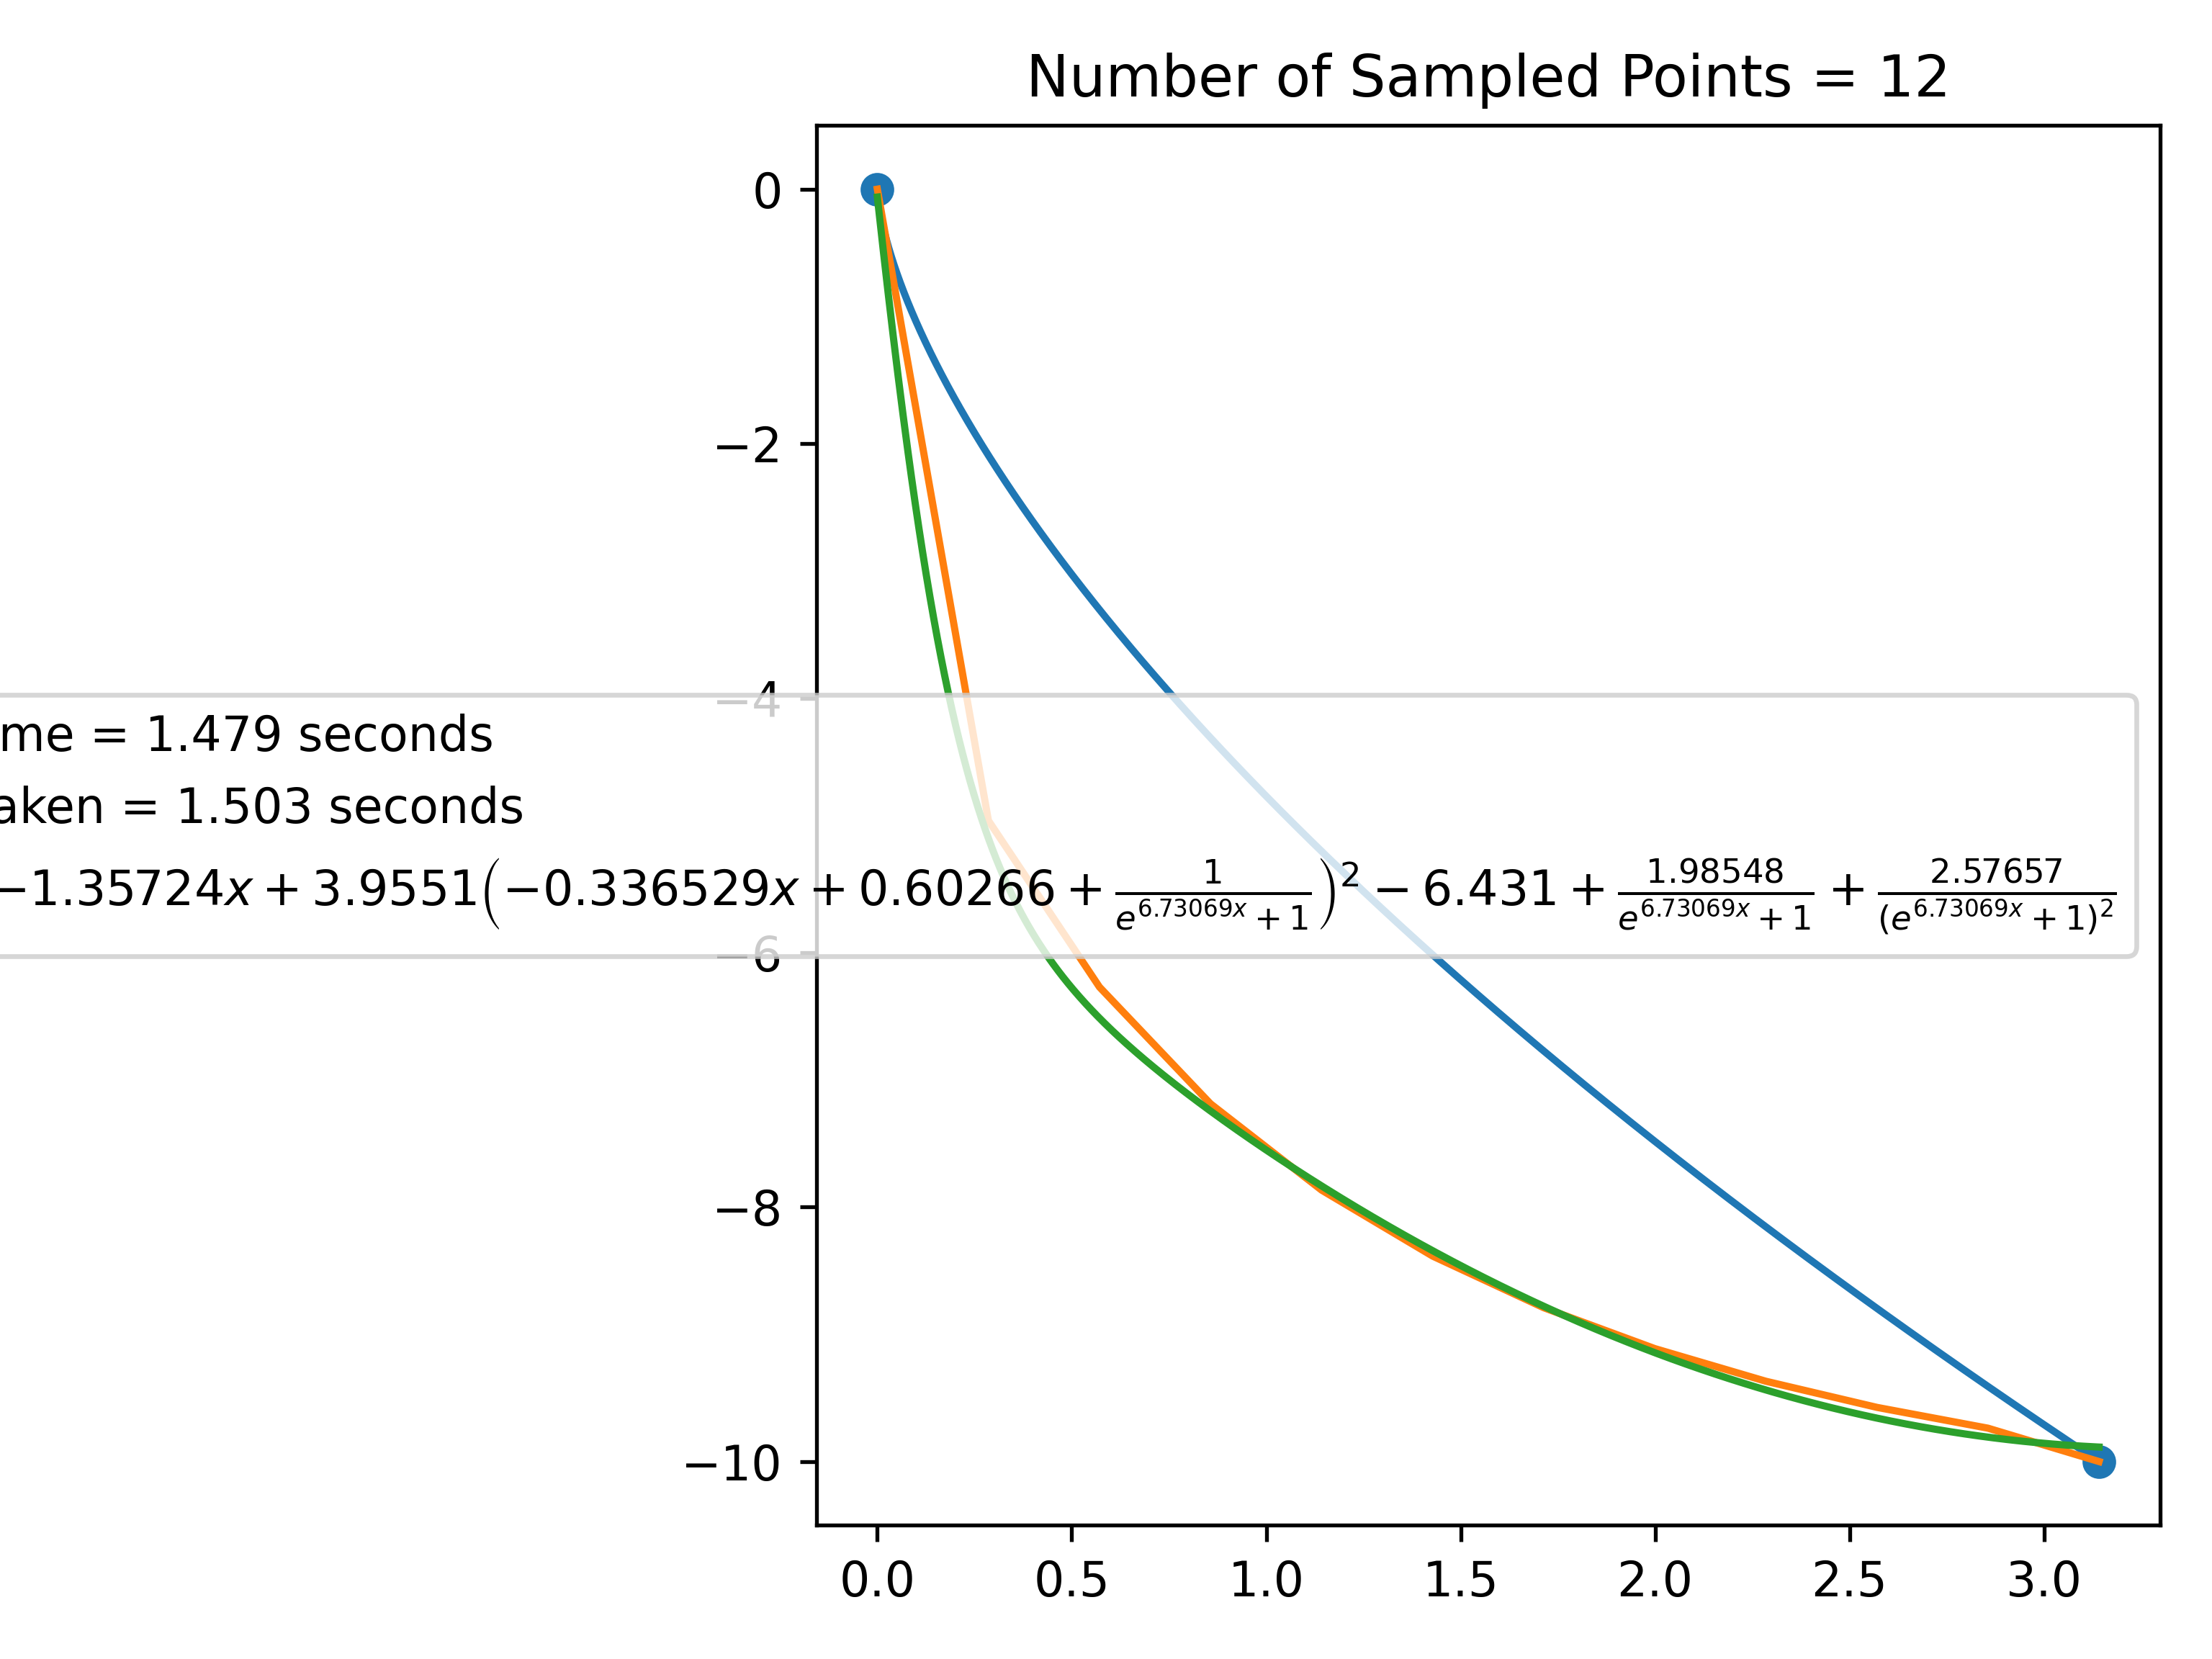

The script that saved this image:
'''
****************************************************************************
*     Reinforcement-Learning: Discovering the Brachistochrone Equation     *
****************************************************************************

Using reinforcement learning and symbolic regression to discover the
non-parametric form of the Brachistochrone
'''

# Modified Files
# ==============
# /Users/edwardfinkelstein/MachineLearning/myvenv/lib/python3.9/site-packages/keras/engine/training_utils_v1.py -> Commented out line 711-721
# /Users/edwardfinkelstein/MachineLearning/myvenv/lib/python3.9/site-packages/rl/agents/ddpg.py: comment out everything line that has uses_learning_phase (except lines 80-82), i.e., lines 153-154, 310-311
# if hasattr(actor.output, '__len__') and len(actor.output) > 1: -> if hasattr(actor.output, '__shape__') and len(actor.output) > 2:
# if hasattr(critic.output, '__len__') and len(critic.output) > 1: -> if
# hasattr(critic.output, '__shape__') and len(critic.output) > 2:

import warnings
import sys
from sympy.utilities.lambdify import lambdify
from sympy import symbols
from rl.memory import SequentialMemory
from rl.policy import BoltzmannQPolicy
from rl.agents import DDPGAgent
from tensorflow.keras.layers import Dense, Flatten, Activation, Input
from tensorflow.keras.models import Sequential
from tensorflow_addons.optimizers import LazyAdam
from keras.layers import Concatenate
from tensorflow.keras import Model, initializers
import tensorflow.keras.backend as K
from time import time
import numpy as np
import matplotlib.pyplot as plt
from matplotlib.animation import FuncAnimation
from scipy.optimize import ridder, fsolve
from gym import Env
from gym.spaces import Box
from utils_dsr import functions, pretty_print
from utils_dsr.symbolic_network import SymbolicNetL0
from utils_dsr.regularization import l12_smooth
from math import isclose
import argparse
import tensorflow as tf
import sympy as sp
tf.compat.v1.disable_eager_execution()


warnings.filterwarnings("ignore")

'''
+++++++++++++++++++++++
+     AdjustModel     +
+++++++++++++++++++++++

Class to update the learning rate and/or reset the weights of the agent.

Parameters
==========

 - update_every: Number of iterations before updating the learning_rate and/or reset the weights and biases

 - lr_factor: Factor to multiply the learning rate by every 'update_every' iterations

 - update_lr: Whether or not to update the learning rate every 'update_every' iterations. Only supports updating the actor's learning rate

 - reset_weights: Whether or not to reset the weights and biases every 'update_every' iterations
'''


class AdjustModel(tf.keras.callbacks.Callback):
    def __init__(
            self,
            update_every=0,
            lr_factor=1,
            update_lr=False,
            reset_weights=False):
        super().__init__()
        self.curr_step = 0
        self.update_every = abs(update_every)
        self.lr_factor = lr_factor
        self.update_lr = update_lr
        self.reset_weights = reset_weights

    def on_batch_end(self, batch, logs=[]):

        if self.update_every:
            if K.eval(self.model.step) == self.curr_step + self.update_every:
                if self.update_lr:
                    # Only the actor's learning rate is updated
                    self.model.actor.optimizer.learning_rate.assign(
                        self.model.actor.optimizer.learning_rate * self.lr_factor)

#                https://stackoverflow.com/a/70450963/18255427
                if self.reset_weights:
                    for l in self.model.layers:
                        if hasattr(l, "kernel_initializer"):
                            kernel_initializer = initializers.glorot_uniform(
                                seed=np.random.randint(0, 1000))
                            l.kernel.assign(
                                kernel_initializer(
                                    tf.shape(
                                        l.kernel).eval(
                                        session=tf.compat.v1.Session())))
                        if hasattr(l, "bias_initializer"):
                            bias_initializer = initializers.RandomNormal(
                                stddev=0.01, seed=np.random.randint(0, 1000))
                            l.bias.assign(
                                bias_initializer(
                                    tf.shape(
                                        l.bias).eval(
                                        session=tf.compat.v1.Session())))
                        if hasattr(l, "recurrent_initializer"):
                            recurrent_initializer = initializers.RandomNormal(
                                stddev=0.01, seed=np.random.randint(0, 1000))
                            l.recurrent_kernel.assign(
                                recurrent_initializer(
                                    tf.shape(
                                        l.recurrent_kernel).eval(
                                        session=tf.compat.v1.Session())))
                self.curr_step = self.model.step


'''
sigmoid
=======
The sigmoid activation function; takes in a value from -infinity to +infinity and returns a value b/t 0 and 1
'''


def sigmoid(x, c=1):
    return 1 / (1 + np.exp(c * x))


'''
scale_between
=============
Scales a number unscaledNum that originally lies between Min and Max to lie between minAllowed
and maxAllowed
'''


def scale_between(unscaledNum, minAllowed, maxAllowed, Min, Max):
    return (maxAllowed - minAllowed) * \
        (unscaledNum - Min) / (Max - Min) + minAllowed


'''
BrachistohronePoints
====================
Function to generate the coordinate of the Brachistochrone curve from
start_point to end_point with gravitational acceleration g

Parameters
----------
 - start_point: list of starting x coordinate and y coordinate

 - end_point: list of end x coordinate and y coordinate

 - g: gravitational acceleration
'''


def BrachistohronePoints(start_point, end_point, g=9.80665):
    x_start, y_start = start_point
    x_end, y_end = end_point
    # Normalizing coordinates so starting point is (0,0)
    x_diff, y_diff = 0 - x_start, 0 - y_start
    x_start, x_end = x_start + x_diff, x_end + x_diff
    y_start, y_end = y_start + y_diff, y_end + y_diff
    '''
    The Brachistochrone equations are (for x(t) = x_end and y(t) = y_end)

    x(t) = R(t-sin(t))
    y(t) = R(cos(t)-1)

    simplifying

    x(t) = (t-sin(t))
    y(t) = (cos(t)-1)

    -> x/y = (t-sin(t))/(cos(t)-1)

       ***********************************
    -> * 0 = (t-sin(t))/(cos(t)-1) - x/y *
       ***********************************

    Which is coded in 'func', where C = x/y
    '''
    def func(t, C):
        return (t - np.sin(t)) / (1 - np.cos(t)) + C

#    Has to be solved numerically: to consistently get the right points.
#    we needed to combine scipy.ridder and scipy.fsolve

    t = ridder(func, disp=0, args=(x_end / y_end,), a=0, b=2 * np.pi)
    a = x_end / (t - np.sin(t))
#    If ridder fails, then fsolve should work, and vice versa.
#    The following example code shows that using both methods
#    results in one correct solution:
#    https://www.sololearn.com/compiler-playground/cdsL5oJBXS7v
    if not isclose(func(t, x_end / y_end), 0, abs_tol=0.1):
        root = fsolve(func, [1], args=(x_end / y_end,))
        t = root[0]
        a = x_end / (t - np.sin(t))

    theta = np.linspace(0, t, 1000)
    # Shifting back coordinates to what they were originally
    x_points = a * (theta - np.sin(theta)) - x_diff
    y_points = -a * (1 - np.cos(theta)) - y_diff
    optimal_time = t * np.sqrt(a / g)  # Brachistochrone optimal time

    return x_points, y_points, optimal_time


'''
+++++++++++++++++++++++++++++
+     BrachistohroneEnv     +
+++++++++++++++++++++++++++++

Reinforcement-Learning Envrionment to discover the optimal path
to get from (x_start, y_start) to (x_end, y_end) via only the
acceleration of gravity g. Inherits from gym.Env. Coordinates are swapped
automatically if one enters x_start > x_end or y_end > y_start. An error will
be raised if one enters x_start = x_end and/or y_start = y_end

Parameters
==========

 - x_start: if point_dist = "linear", then it's the starting x-coordinate
            if point_dist = "log", then it's the starting x-coordinate raised to the power of 10
            -> e.g. x_start = 0 means starting x coordinate is 10^0 = 1

 - x_end: if point_dist = "linear", then it's the ending x-coordinate
          if point_dist = "log", then it's the ending x-coordinate raised to the power of 10
          -> e.g. x_end = 1 means ending x coordinate is 10^1 = 10

 - y_start: starting y-coordinate

 - y_end: ending y-coordinate

 - iterations: Number of iterations to train the agent. NOTE: The number of iterations to construct a full path is equal to num_x_points

 - interactive: Determines whether to display the graph where the mouse doesn't buffer, 'interactive = True', or to display the graph but have the mouse buffer, 'interactive = False'.
                * interactive = True: Will result in longer training times, but will allow the user to hover over the real-time display of the plot and see the coordinates display
                * interactive = False: Will result in shorter training times, but will the user will not be able to see the coordinates when hovering over the live plot with the mouse

 - num_x_points: Number of points the agent will use to construct a path from (x_start, y_start) to (x_end, y_end) via only the acceleration of gravity g.

 - g: acceleration of gravity in meters per second squared (m/s^2)

 - point_dist: whether to use a linear space "linear" (np.linspace), or a logarithmic space "log" (np.logspace) for the x-coordinates.
               * point_dist = "linear": The starting and ending x-coordinates will be x_start and x_end
               * point_dist = "log": The starting and ending x-coordinates will be 10^x_start and 10^x_end

 - autoscale: whether to scale the graph if the plot trails off the page True, or to keep the x and y limits as originally determined False
              * auto_scale = True: Every time the plot updates, the entire canvas will be redrawn. In principle slower than auto_scale = False, but the effect in this example is not noticeable (at least to me)
              * auto_scale = False: Only the points that change are redrawn on every update; the axes do not get updated after the initial configuration. This is done using blitting, see: https://matplotlib.org/stable/tutorials/advanced/blitting.html

 - activation: Choice of activation function for the continuous action of the agent, either sigmoid "sigmoid" or tanh "tanh"
               * activation = "tanh": Will use the tanh activation function to condense the action from -infinity to infinity -> -1 to 1. The output is then internally fed into scale_between which scales the action between the minimum and maximum y-value allowed by classical mechanics

                * activation = "sigmoid": Will use the sigmoid activation function to condense the action from -infinity to infinity -> 0 to 1. The output is then internally fed into scale_between which scales the action between the minimum and maximum y-value allowed by classical mechanics.

- activation_factor: Argument for activation function, where the activation function, A(x), is calculated as A((x_end-x_start)*activation_factor*x) for point_dist = "linear" and A((10^{x_end}-10^{x_start})*activation_factor*x) for point_dist = "log"
'''


class BrachistohroneEnv(Env):
    def __init__(
            self,
            x_start=0,
            x_end=1,
            y_start=10,
            y_end=0,
            iterations=10000,
            interactive=False,
            num_x_points=50,
            g=9.80665,
            point_dist="log",
            autoscale=False,
            activation="tanh",
            activation_factor=0.6):

        if y_end > y_start:
            y_start, y_end = y_end, y_start
        if x_end < x_start:
            x_start, x_end = x_end, x_start
        if x_start == x_end:
            raise (AssertionError(f"x_start and x_end cannot be equal!"))
        if y_start == y_end:
            raise (AssertionError(f"y_start and y_end cannot be equal!"))

        self.y_i = y_start
        self.y_f = y_end
        self.state = self.y_i
        self.g = g
        self.prev_state = self.y_i
        self.v = 0  # initial velocity
        y_coord = self.y_i
        # The minimum height such that the ball would be able to just reach the
        # end point with velocity 0.
        self.y_min = self.y_f - (self.v**2) / (2 * self.g)
        # The maximum height that can be reached by a ball with velocity self.v
        # rolling up a frictionless incline
        self.y_max = (self.v**2) / (2 * self.g) + y_coord
        self.action_space = Box(low=self.y_min, high=self.y_max)
        self.observation_space = Box(low=self.y_min, high=self.y_max)
        self.y_coords = [self.y_i]
        self.count = 0
        self.iterations = iterations
        self.completed_iterations = 0
        self.done = False
        self.t = 0  # total time
        self.best_y_coords = []
        # best time; since a path hasn't been constructed yet, it's undefined,
        # minus well be infinity
        self.best_t = np.inf
        self.autoscale = autoscale
        self.fig, self.ax = plt.subplots()
        if not self.autoscale:
            self.ln, = self.ax.plot([], [], animated=True)
        else:
            self.ln, = plt.plot([], [])
        if point_dist == "linear":
            x_points, y_points, self.optimal_time = BrachistohronePoints(
                (x_start, y_start), (x_end, y_end))
            self.disp = x_end - x_start
            plt.scatter((x_start, x_end), (y_start, y_end))
        else:
            x_points, y_points, self.optimal_time = BrachistohronePoints(
                (10**x_start, y_start), (10**x_end, y_end))
            self.disp = 10**x_end - 10**x_start
            plt.scatter((10**x_start, 10**x_end), (y_start, y_end))
        self.activation = activation
        self.activation_factor = activation_factor
        self.iterations_since_new_best = 0
        plt.plot(x_points, y_points,
                 label=f"Best Time = {self.optimal_time:0.3f} seconds")
        plt.legend()
        plt.show(block=False)
        plt.pause(1)
        if point_dist == "linear":
            self.x_coords = np.linspace(x_start, x_end, num_x_points)
        else:
            self.x_coords = np.logspace(x_start, x_end, num_x_points)

        if not self.autoscale:
            self.ln.set_data(self.x_coords, [0] * len(self.x_coords))
            self.bg = self.fig.canvas.copy_from_bbox(self.fig.bbox)
            self.ax.draw_artist(self.ln)
            self.fig.canvas.blit(self.fig.bbox)
        else:
            self.ln.set_data(self.x_coords, [0] * len(self.x_coords))
            self.ax.relim()
            self.ax.autoscale_view()
            plt.draw()

        self.interactive = interactive

    def step(self, action):
        action = action[0]
        self.count += 1
        self.y_min = self.y_f - (self.v**2) / (2 * self.g)
        self.y_max = (self.v**2) / (2 * self.g) + self.prev_state

        if self.activation == "sigmoid":
            high = 1
            low = 0
            action = sigmoid(action * (self.disp * self.activation_factor))
        else:  # tanh
            high = 1
            low = -1
            action = np.tanh(action * (self.disp * self.activation_factor))

        action = scale_between(action, self.y_min, self.y_max, low, high)

        if self.count == len(self.x_coords) - 1:
            self.state = self.y_f
            # For debugging purposes, if an error happens here, please lmk and
            # send me the output!
            try:
                assert (self.y_min - 0.1 <= self.state <= self.y_max + 0.1)
            except BaseException:
                raise (AssertionError(
                    f"Assertion error at path end, y_min-0.1 <= state <= self.y_max+0.1 not satisfied.\nBelow are the values\ny_min = {self.y_min}\ny_max = {self.y_max}\nstate = {self.state}"))

        else:
            self.state = action if not np.isnan(
                action) else np.median((self.y_min, self.y_max))

            self.action_space = Box(low=self.y_min, high=self.y_max)
            self.observation_space = Box(low=self.y_min, high=self.y_max)
            # For debugging purposes, if an error happens here, please lmk and
            # send me the output!
            try:
                assert (self.y_min - 0.1 <= self.state <= self.y_max + 0.1)
            except BaseException:
                raise (AssertionError(
                    f"Assertion error before path end, y_min-0.1 <= state <= self.y_max+0.1 not satisfied.\nBelow are the values\ny_min = {self.y_min}\ny_max = {self.y_max}\nstate = {self.state}"))

        '''
        (self.x_coords[self.count-1], self.prev_state)
        .
        |\
        | \
        |  \
        |   \
        |    \
   opp  |     \\  d
        |      \
        |       \
        |        \
        |      θ  \
        |__________\
            adj     |=> (self.x_coords[self.count], self.state)

        '''
        # Computing the quantities in the above picture:
        opp = abs(self.state - self.prev_state)
        adj = abs(self.x_coords[self.count] - self.x_coords[self.count - 1])
        theta = np.arctan(opp / adj)  # angle θ
        d = np.sqrt(opp**2 + adj**2)

        # Calculating the current velocity v_f:
        if self.state > self.prev_state:  # if the current y-coordinate is greater than the previous one
            v_f = np.sqrt(np.abs(self.v**2 - 2 * self.g * d * np.sin(theta)))
        else:  # as is the case in the picture above
            v_f = np.sqrt(np.abs(self.v**2 + 2 * self.g * d * np.sin(theta)))

        # Calculating the time to travel from the previous point to the current
        # one
        step_time = abs(v_f - self.v) / (self.g * np.sin(theta)
                                         ) if not isclose(theta, 0) else adj / v_f
        self.t += step_time  # Add step time to total time of path
        self.v = v_f  # set current velocity

        self.prev_state = self.state  # Set current y-coordinate
        self.y_coords.append(self.prev_state)  # Append y-coordinate to path

        '''
        Reward Function
        ===============
        * After each step, reward = 1/step_time if step_time is a finite number, else reward = 0
        * After each iteration, i.e., when one full path has been constructed, multiply the reward of the agent by one of the following factors:
          - (number of iterations since new best)*-10: if the time of travel for the current iteration is greater than or equal to the shortest (best) time achieved by the agent, or if the time of travel for the current iteration is not a number
          - (number of iterations since new best)*10: if time of travel for the current iteration is less than the shortest (best) time achieved by the agent
          - 10: for the first path that is successfully created
        '''

        reward = 1

        if (len(self.y_coords) == len(self.x_coords)):
            self.completed_iterations += 1
            if np.isnan(self.t) or self.t == np.inf:
                self.iterations_since_new_best += 1
                reward *= -10 * self.iterations_since_new_best
            elif self.best_t == np.inf:
                self.best_y_coords = self.y_coords
                reward *= 10
                self.best_t = self.t
                print(self.best_t)
                print(
                    f"\nNew Best Time = {self.best_t}, \t Optimal Time = {self.optimal_time}")
                if not self.interactive:
                    self.render()
            elif self.t < self.best_t:
                self.best_y_coords = self.y_coords
                reward *= 10 * (self.iterations_since_new_best)
                self.iterations_since_new_best = 0
                self.best_t = self.t
                print(
                    f"\nNew Best Time = {self.best_t}, \t Optimal Time = {self.optimal_time}")
                if not self.interactive:
                    self.render()
            elif self.t >= self.best_t:
                self.iterations_since_new_best += 1
                reward *= -10 * self.iterations_since_new_best

            if self.interactive:
                self.render(1)
            self.reset()
        if self.completed_iterations == self.iterations:
            self.done = True
        if reward == np.inf:
            reward = 0
        return self.state, reward, self.done, {}

    '''
    renders the matplotlib window that shows the optimal path and the best one achieved my the agent
    '''

    def render(self, pause_time=0.1):
        if len(self.x_coords) == len(self.best_y_coords):
            self.ln.set_ydata(self.best_y_coords)
            if not self.autoscale:
                self.fig.canvas.restore_region(self.bg)
                self.ax.draw_artist(self.ln)
                self.fig.canvas.blit(self.fig.bbox)
                self.fig.canvas.flush_events()
            else:
                self.ax.relim()
                self.ax.autoscale_view()
                plt.draw()
            plt.pause(pause_time)

    '''
    Called every time a new path is finished being created, resets attributes
    '''

    def reset(self):
        self.state = self.y_i
        self.prev_state = self.y_i
        self.v = 0  # initial velocity
        y_coord = self.y_i
        self.y_min = self.y_f - (self.v**2) / (2 * self.g)
        self.y_max = (self.v**2) / (2 * self.g) + y_coord
        self.action_space = Box(low=self.y_min, high=self.y_max)
        self.observation_space = Box(low=self.y_min, high=self.y_max)
        self.y_coords = [self.y_i]
        self.count = 0
        self.t = 0
        self.completed_iterations = 0
        return self.state


'''
build_actor
===========
Builds Actor deep-neural network for DDPG agent using the
Taken from the following source: https://github.com/keras-rl/keras-rl/blob/master/examples/ddpg_pendulum.py
'''


def build_actor(env):
    nb_actions = env.action_space.shape[0]
    actor = Sequential()
    actor.add(Flatten(input_shape=(1,) + env.observation_space.shape))
    actor.add(Dense(16))
    actor.add(Activation('relu'))
    actor.add(Dense(16))
    actor.add(Activation('relu'))
    actor.add(Dense(16))
    actor.add(Activation('relu'))
    actor.add(Dense(nb_actions))
    actor.add(Activation('linear'))
    return actor


'''
build_critic
============
Builds critic deep-neural network for DDPG agent
Taken from the following source: https://github.com/keras-rl/keras-rl/blob/master/examples/ddpg_pendulum.py
'''


def build_critic(env):
    nb_actions = env.action_space.shape[0]
    action_input = Input(shape=(nb_actions,), name='action_input')
    observation_input = Input(
        shape=(1,) + env.observation_space.shape, name='observation_input')
    flattened_observation = Flatten()(observation_input)
    x = Concatenate()([action_input, flattened_observation])
    x = Dense(16)(x)
    x = Activation('relu')(x)
    x = Dense(1)(x)
    x = Activation('linear')(x)
    critic = Model(inputs=[action_input, observation_input], outputs=x)
    return critic, action_input


'''
build_agent
============
Builds DDPG agent using actor and critic deep-neural networks
Taken from the following source: https://github.com/keras-rl/keras-rl/blob/master/examples/ddpg_pendulum.py
'''


def build_agent(env, actor, critic, action_input):
    nb_actions = env.action_space.shape[0]
    memory = SequentialMemory(limit=int(1e5), window_length=1)
    ddpg = DDPGAgent(nb_actions, actor, critic, action_input,
                     memory=memory, batch_size=32)
    return ddpg


if __name__ == '__main__':
    parser = argparse.ArgumentParser()
    parser.add_argument("--run_only_SR", action="store_true", help="Run only SR")
    args = parser.parse_args()
    run_only_Sr = args.run_only_SR

    if not run_only_Sr:
        x_start, x_end, = 0, np.pi  # starting and ending x coordinates
        y_start, y_end = 0, -10  # starting and ending y coordinates
        num_x_points = 12  # number of points we wish to sample

        # create environment
        test = BrachistohroneEnv(
            x_end=x_end,
            x_start=x_start,
            num_x_points=num_x_points,
            y_start=y_start,
            y_end=y_end,
            point_dist="linear",
            autoscale=True,
            activation="tanh",
            activation_factor=0.6)

        actor = build_actor(test)  # actor neural network
        actor.summary()  # summary of actor neural network architecture
        critic, action_input = build_critic(test)  # critic neural network
        critic.summary()  # summary of critic neural network architecture

        ddpg = build_agent(test, actor, critic, action_input)
        # Giving actor and critic neural networks Adam optimizers with learning
        # rate 1e-5 and 1e-4 respectively. Generally a good idea to make the
        # actor a slower learner than the critic. See the brief explanation
        # here:
        # https://www.reddit.com/r/reinforcementlearning/comments/lsza9m/why_different_learning_rates_for_actor_and_critic/
        ddpg.compile([LazyAdam(1e-5), LazyAdam(1e-4)])

        # Defining a callback that gets called every 10000 steps
        adjust_model = AdjustModel(
            update_every=10000,
            lr_factor=0.95,
            update_lr=True,
            reset_weights=False)
        try:
            # Start the training
            ddpg.fit(test, nb_steps=1e10, visualize=False,
                     callbacks=[adjust_model])
        except Exception as exception:
            # Sometimes an unexpected error occurs. In that case, let's save
            # the model and stop training.
            print(
                f"\n\nAn exception of type {exception.__class__.__name__} was raised and caught\n")

        print("Best time = ", test.best_t)
        try:
            input("\nPress Enter for Symbolic Regression, or ctr-c to exit: ")
        except KeyboardInterrupt:
            sys.exit()

        X = test.x_coords
        y = np.array(test.best_y_coords)
        plt.title(f"Number of Sampled Points = {num_x_points}")
        plt.plot(X, y, label=f"Time Taken = {test.best_t:.3f} seconds")
        plt.scatter((X[0], X[-1]), (y[0], y[-1]))

        np.savetxt("RL_Brachistochrone.txt", np.concatenate(
            (np.expand_dims(X, axis=1), np.expand_dims(y, axis=1)), axis=1))
        np.savetxt("RL_Brachistochrone_best_time.txt", np.array([test.best_t]))
    else:  # If symbolic regression didn't go well and you want to redo it
        best_vals = np.loadtxt("RL_Brachistochrone.txt")
#        best_vals = np.loadtxt("train_data_25p.csv", delimiter=',')
        X = best_vals[:, 0]
        y = best_vals[:, 1]
#        X = best_vals[0]
#        y = best_vals[1]
        x_points, y_points, optimal_time = BrachistohronePoints(
            (X[0], y[0]), (X[-1], y[-1]))
        plt.plot(x_points, y_points,
                 label=f"Best Time = {optimal_time:0.3f} seconds")
        best_t = np.loadtxt("RL_Brachistochrone_best_time.txt")
        plt.plot(X, y, label=f"Time Taken = {best_t:.3f} seconds")
        plt.scatter((X[0], X[-1]), (y[0], y[-1]))

    # Symbolic Regression
    # ===================
    # Code Taken from Here: https://github.com/MilesCranmer/PySR
    print(X,y)
    X = np.expand_dims(X, axis=1)
    y = np.expand_dims(y, axis=1)
    print(X,y)
    print(X.shape, y.shape)
    funcs = functions.default_func
    x_dim = 1
    x_placeholder = tf.compat.v1.placeholder(shape=(None, x_dim), dtype=tf.float32)
    sym = SymbolicNetL0(symbolic_depth=2, funcs=funcs, init_stddev=0.5)
    y_hat = sym(x_placeholder)
    
    print(y_hat.shape)
    # Set up loss function with L0.5 loss
    mse = tf.compat.v1.losses.mean_squared_error(labels=y, predictions=y_hat)
    loss = mse + 1e-2 * sym.get_loss()

    # Set up TensorFlow graph for training
    opt = tf.compat.v1.train.RMSPropOptimizer(learning_rate=1e-2)
    train = opt.minimize(loss)
    
    x_start = X[0]
    x_end = X[-1]
    x_points = np.linspace(x_start, x_end, 1000)
    best_loss = np.inf
    
    # Training
    with tf.compat.v1.Session() as sess:
        sess.run(tf.compat.v1.global_variables_initializer())
        def loop():
            for i in range(10):
                sess.run(train, feed_dict={x_placeholder: X})

            # Print out the expression
            weights = sess.run(sym.get_weights())
            if any([np.any(np.isnan(i)) for i in weights]):
                weights = [np.nan_to_num(i, nan = 0.0) for i in weights]
            expr = pretty_print.network(weights, funcs, ['x'])
            return expr
        try:
            while True:
                while (expr := str(loop()))=="0":
                    sess.run(tf.compat.v1.global_variables_initializer())
                    print("Trying again")
                x = sp.symbols('x')
                expr = sp.sympify(str(expr))
                model_selection = lambdify(x, expr)
                y_hat = model_selection(X)
                if isinstance(y_hat, float):
                    y_hat = np.full_like(X, fill_value = y_hat)
                loss = np.sum((y_hat.flatten()-y.flatten())**2)
                if loss < best_loss:
                    print("New best loss:", best_loss:=loss)
                    
                    best_expr = expr
                    best_model_selection = lambdify(x, expr)
                    print("New best expression:", best_expr)
        except KeyboardInterrupt:
            if best_loss < 0.0371831001264783:
                y_points = best_model_selection(x_points)
                if isinstance(y_points, float):
                    y_points = np.full_like(x_points, fill_value = y_points)
                elif y_points.shape != x_points.shape:
                    y_points = np.full_like(x_points, fill_value=y_points).shape
                plt.title(f"Number of Sampled Points = {len(X)}")
                plt.plot(x_points, model_selection(x_points),
                         label=rf"f(x) = ${sp.latex(best_expr)}$")
                plt.legend()
                # Save the figure and show your friends! :)
                print("Saved!")
                plt.savefig("RL_Brachistochrone_dsr.png", dpi=5 * 96)
